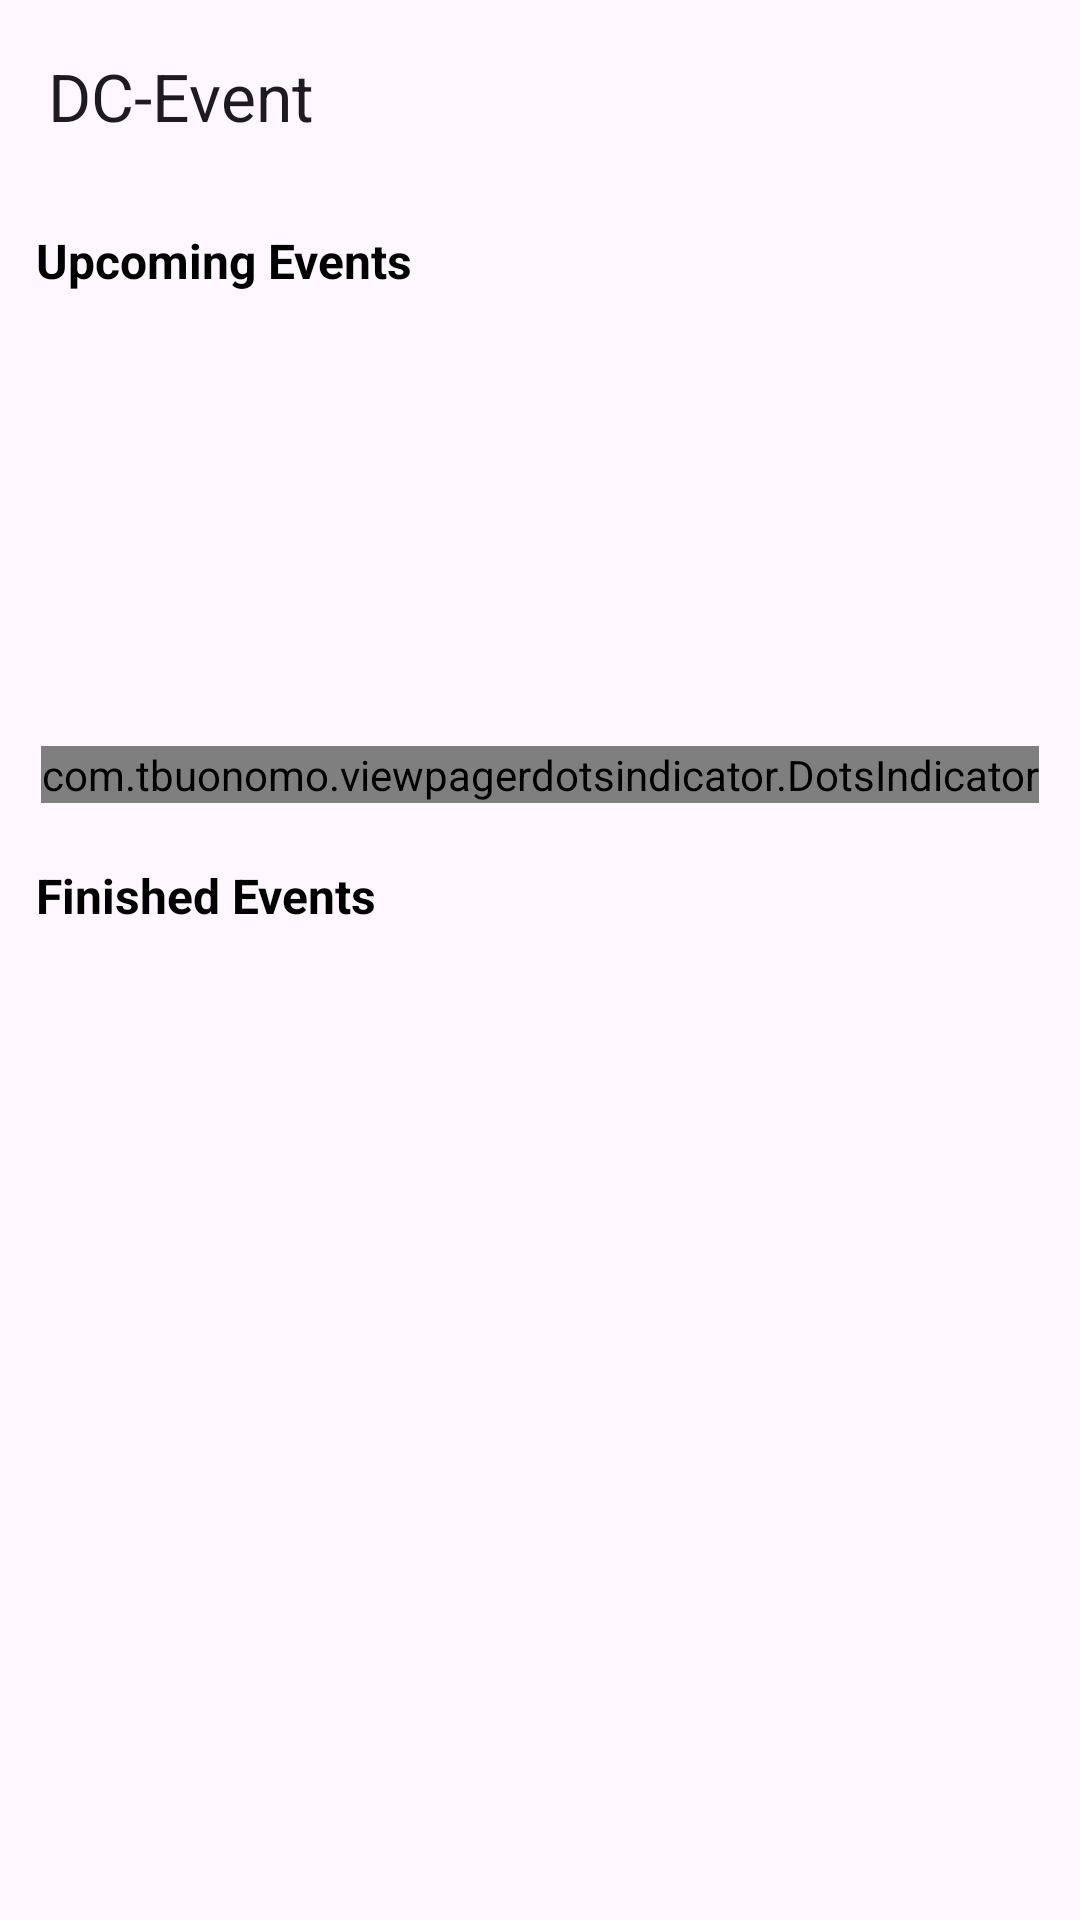

Android layout source for this screen:
<!-- AndroidManifest.xml: application theme Theme.DCEvent -->
<!-- res/layout/fragment_home.xml -->
<?xml version="1.0" encoding="utf-8"?>
<androidx.constraintlayout.widget.ConstraintLayout xmlns:android="http://schemas.android.com/apk/res/android"
    xmlns:app="http://schemas.android.com/apk/res-auto"
    xmlns:tools="http://schemas.android.com/tools"
    android:layout_width="match_parent"
    android:layout_height="match_parent"
    android:fitsSystemWindows="true">

    <com.google.android.material.appbar.AppBarLayout
        android:id="@+id/appBarLayout"
        android:layout_width="match_parent"
        android:layout_height="wrap_content"
        app:layout_constraintEnd_toEndOf="parent"
        app:layout_constraintStart_toStartOf="parent"
        app:layout_constraintTop_toTopOf="parent">

        <com.google.android.material.appbar.MaterialToolbar
            android:id="@+id/appbar"
            android:layout_width="match_parent"
            android:layout_height="wrap_content"
            app:title="@string/app_name" />

    </com.google.android.material.appbar.AppBarLayout>

    <androidx.core.widget.NestedScrollView
        android:layout_width="match_parent"
        android:layout_height="0dp"
        app:layout_constraintTop_toBottomOf="@id/appBarLayout"
        app:layout_constraintBottom_toBottomOf="parent"
        android:fillViewport="true">

        <LinearLayout
            android:layout_width="match_parent"
            android:layout_height="wrap_content"
            android:orientation="vertical"
            android:paddingHorizontal="12dp">

            <TextView
                android:layout_width="match_parent"
                android:layout_height="wrap_content"
                android:text="@string/upcoming_course"
                android:layout_marginTop="12dp"
                android:textSize="16sp"
                android:textStyle="bold"
                android:textColor="@color/primary_text_color" />

            <FrameLayout
                android:layout_width="match_parent"
                android:layout_height="wrap_content"
                android:layout_marginTop="8dp"
                >

            <com.google.android.material.card.MaterialCardView
                android:layout_width="match_parent"
                android:layout_height="wrap_content"
                app:strokeWidth="0dp"
                >

                <androidx.viewpager2.widget.ViewPager2
                    android:id="@+id/vpPopularCourse"
                    android:layout_width="match_parent"
                    android:layout_height="170dp"
                    android:orientation="horizontal" />
            </com.google.android.material.card.MaterialCardView>

                <com.tbuonomo.viewpagerdotsindicator.DotsIndicator
                    android:id="@+id/dotsIndicator"
                    android:layout_width="wrap_content"
                    android:layout_height="wrap_content"
                    android:layout_gravity="bottom|center_horizontal"
                    app:dotsColor="@color/primary_color_200"
                    app:dotsCornerRadius="5dp"
                    app:dotsSize="10dp"
                    app:dotsSpacing="2dp"
                    app:dotsWidthFactor="2.5"
                    app:progressMode="false"
                    app:selectedDotColor="@color/primary_color"
                    android:layout_marginBottom="8dp" />
            </FrameLayout>

            <TextView
                android:layout_width="match_parent"
                android:layout_height="wrap_content"
                android:text="@string/finished_course"
                android:layout_marginTop="12dp"
                android:textSize="16sp"
                android:textStyle="bold"
                android:textColor="@color/primary_text_color" />

            <androidx.recyclerview.widget.RecyclerView
                android:id="@+id/rvFinishedCourse"
                android:layout_width="match_parent"
                android:layout_height="wrap_content"
                tools:listitem="@layout/rv_home_item" />

        </LinearLayout>
    </androidx.core.widget.NestedScrollView>

    <RelativeLayout
        android:id="@+id/loadingView"
        android:background="@color/secondary_background"
        android:layout_width="match_parent"
        android:layout_height="match_parent"
        android:backgroundTint="?attr/colorSurface"
        android:visibility="gone">

        <ProgressBar
            android:layout_width="wrap_content"
            android:layout_height="wrap_content"
            android:layout_centerInParent="true" />
    </RelativeLayout>

</androidx.constraintlayout.widget.ConstraintLayout>
<!-- res/layout/rv_home_item.xml (included above) -->
<?xml version="1.0" encoding="utf-8"?>
<com.google.android.material.card.MaterialCardView xmlns:android="http://schemas.android.com/apk/res/android"
    xmlns:app="http://schemas.android.com/apk/res-auto"
    xmlns:tools="http://schemas.android.com/tools"
    android:layout_width="match_parent"
    android:layout_height="wrap_content"
    android:layout_marginTop="8dp"
    android:backgroundTint="@color/secondary_background"
    app:cardElevation="2dp"
    app:strokeWidth="0dp">

    <LinearLayout
        android:layout_width="match_parent"
        android:layout_height="match_parent"
        android:orientation="horizontal">

        <ImageView
            android:id="@+id/rvImageLogo"
            android:layout_width="120dp"
            android:layout_height="120dp"
            android:contentDescription="@string/event_image"
            android:src="@drawable/ic_launcher_background" />

        <LinearLayout
            android:layout_width="match_parent"
            android:layout_height="120dp"
            android:orientation="vertical"
            android:paddingHorizontal="8dp"
            android:paddingVertical="4dp">

            <TextView
                android:id="@+id/txEventName"
                android:layout_width="wrap_content"
                android:layout_height="wrap_content"
                android:ellipsize="end"
                android:maxLines="2"
                android:minLines="1"
                android:text="@string/upcoming_course"
                android:textColor="@color/primary_text_color"
                android:textSize="16sp"
                android:textStyle="bold" />

            <TextView
                android:id="@+id/txEventOwner"
                android:layout_width="wrap_content"
                android:layout_height="wrap_content"
                android:ellipsize="end"
                android:maxLines="1"
                android:minLines="1"
                android:textColor="@color/secondary_text_color"
                android:textSize="14sp" />

            <Space
                android:layout_width="0dp"
                android:layout_height="0dp"
                android:layout_weight="1" />

            <LinearLayout
                android:layout_width="match_parent"
                android:layout_height="wrap_content"
                android:gravity="center_vertical"
                android:orientation="horizontal"
                tools:ignore="UseCompoundDrawables">

                <ImageView
                    android:layout_width="14dp"
                    android:layout_height="14dp"
                    android:layout_marginEnd="4dp"
                    android:contentDescription="@string/calendar_icon"
                    android:src="@drawable/rounded_calendar_clock_24"
                    app:tint="@color/secondary_text_color" />

                <TextView
                    android:id="@+id/txEventDate"
                    android:layout_width="wrap_content"
                    android:layout_height="wrap_content"
                    android:ellipsize="end"
                    android:maxLines="1"
                    android:minLines="1"
                    android:textColor="@color/secondary_text_color"
                    android:textSize="14sp" />
            </LinearLayout>

            <LinearLayout
                android:layout_width="match_parent"
                android:layout_height="wrap_content"
                android:gravity="center_vertical"
                android:orientation="horizontal"
                tools:ignore="UseCompoundDrawables">

                <ImageView
                    android:layout_width="14dp"
                    android:layout_height="14dp"
                    android:layout_marginEnd="4dp"
                    android:contentDescription="@string/location_icon"
                    android:src="@drawable/ion__location_outline__1_"
                    app:tint="@color/secondary_text_color" />

                <TextView
                    android:id="@+id/txEventLocation"
                    android:layout_width="wrap_content"
                    android:layout_height="wrap_content"
                    android:ellipsize="end"
                    android:maxLines="1"
                    android:minLines="1"
                    android:textColor="@color/secondary_text_color"
                    android:textSize="14sp" />
            </LinearLayout>
        </LinearLayout>

    </LinearLayout>
</com.google.android.material.card.MaterialCardView>
<!-- resources referenced by this layout -->
<resources>
  <color name="primary_color">#00A76F</color>
  <color name="primary_color_200">#5be49b</color>
  <color name="primary_text_color">#000000</color>
  <color name="secondary_background">#F5F5F5</color>
  <color name="secondary_text_color">#57636C</color>
  <!-- drawable ion__location_outline__1_ (drawable) -->
  <vector xmlns:android="http://schemas.android.com/apk/res/android"
      android:width="1dp"
      android:height="1dp"
      android:viewportWidth="512"
      android:viewportHeight="512">
    <path
        android:pathData="M256,48c-79.5,0 -144,61.39 -144,137c0,87 96,224.87 131.25,272.49a15.77,15.77 0,0 0,25.5 0C304,409.89 400,272.07 400,185c0,-75.61 -64.5,-137 -144,-137"
        android:strokeLineJoin="round"
        android:strokeWidth="32"
        android:fillColor="#00000000"
        android:strokeColor="#000000"
        android:strokeLineCap="round"/>
    <path
        android:pathData="M256,192m-48,0a48,48 0,1 1,96 0a48,48 0,1 1,-96 0"
        android:strokeLineJoin="round"
        android:strokeWidth="32"
        android:fillColor="#00000000"
        android:strokeColor="#000000"
        android:strokeLineCap="round"/>
  </vector>
  <!-- drawable rounded_calendar_clock_24 (drawable) -->
  <vector xmlns:android="http://schemas.android.com/apk/res/android"
      xmlns:tools="http://schemas.android.com/tools"
      android:height="24dp" android:tint="#000000" android:viewportHeight="960" android:viewportWidth="960" android:width="24dp">
        
      <path android:fillColor="@android:color/white" android:pathData="M200,320L760,320L760,240Q760,240 760,240Q760,240 760,240L200,240Q200,240 200,240Q200,240 200,240L200,320ZM200,320L200,240Q200,240 200,240Q200,240 200,240L200,240Q200,240 200,240Q200,240 200,240L200,320ZM200,880Q167,880 143.5,856.5Q120,833 120,800L120,240Q120,207 143.5,183.5Q167,160 200,160L240,160L240,120Q240,103 251.5,91.5Q263,80 280,80Q297,80 308.5,91.5Q320,103 320,120L320,160L640,160L640,120Q640,103 651.5,91.5Q663,80 680,80Q697,80 708.5,91.5Q720,103 720,120L720,160L760,160Q793,160 816.5,183.5Q840,207 840,240L840,427Q840,444 828.5,455.5Q817,467 800,467Q783,467 771.5,455.5Q760,444 760,427L760,400L200,400L200,800Q200,800 200,800Q200,800 200,800L432,800Q449,800 460.5,811.5Q472,823 472,840Q472,857 460.5,868.5Q449,880 432,880L200,880ZM720,920Q637,920 578.5,861.5Q520,803 520,720Q520,637 578.5,578.5Q637,520 720,520Q803,520 861.5,578.5Q920,637 920,720Q920,803 861.5,861.5Q803,920 720,920ZM740,712L740,620Q740,612 734,606Q728,600 720,600Q712,600 706,606Q700,612 700,620L700,711Q700,719 703,726.5Q706,734 712,740L773,801Q779,807 787,807Q795,807 801,801Q807,795 807,787Q807,779 801,773L740,712Z"
          tools:ignore="VectorPath" />
      
  </vector>
  <string name="app_name">DC-Event</string>
  <string name="calendar_icon">calendar_icon</string>
  <string name="event_image">Event Image</string>
  <string name="finished_course">Finished Events</string>
  <string name="location_icon">location_icon</string>
  <string name="upcoming_course">Upcoming Events</string>
  <style name="Theme.DCEvent" parent="Base.Theme.DCEvent" />
  <style name="Base.Theme.DCEvent" parent="Theme.Material3.DayNight.NoActionBar">
          
          
      </style>
</resources>
